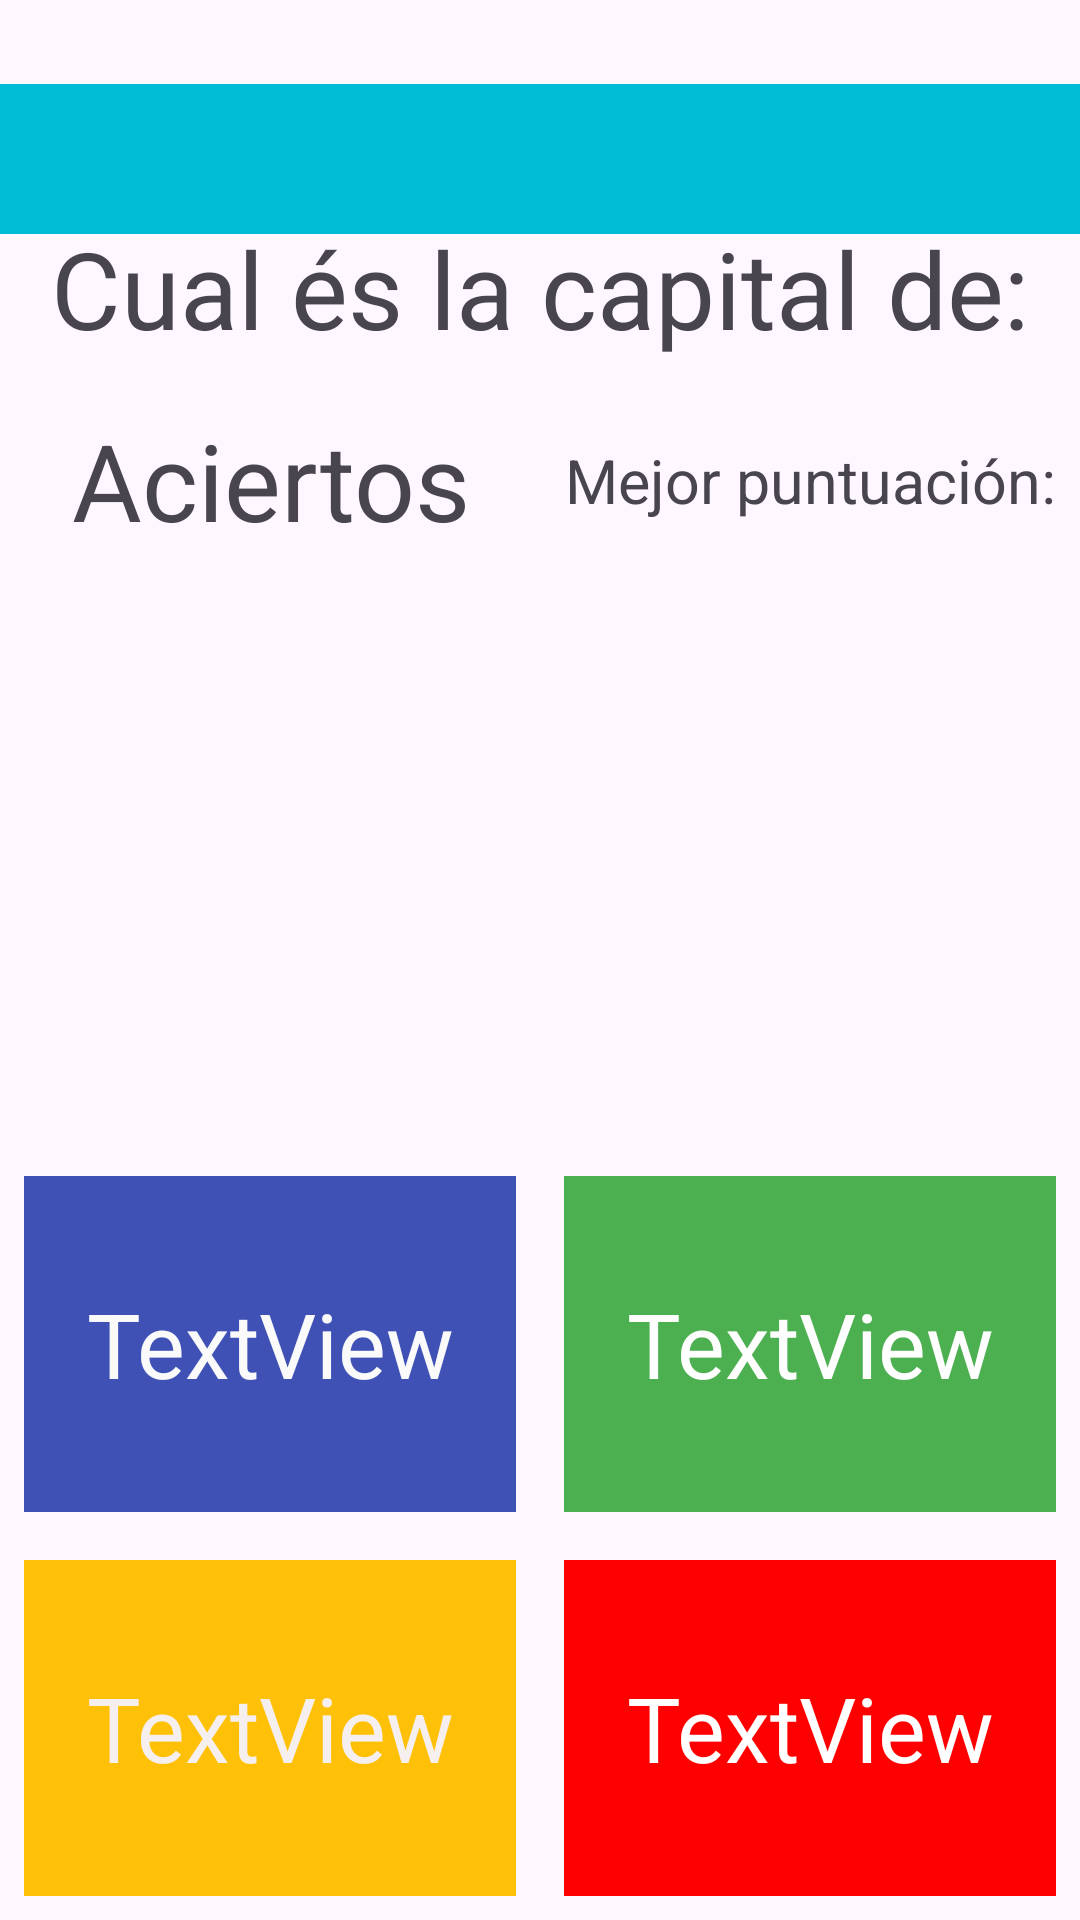

Reconstruct the res/layout file that produces this screen, plus the resources it refers to.
<!-- AndroidManifest.xml: application theme Theme.PaisesMariona -->
<!-- res/layout/activity_juegos_paises.xml -->
<androidx.constraintlayout.widget.ConstraintLayout xmlns:android="http://schemas.android.com/apk/res/android"
    xmlns:app="http://schemas.android.com/apk/res-auto"
    xmlns:tools="http://schemas.android.com/tools"
    android:id="@+id/main"
    android:layout_width="match_parent"
    android:layout_height="match_parent"
    android:layout_gravity="center"
    tools:context=".juegos_paises">

    <androidx.appcompat.widget.Toolbar
        android:id="@+id/toolbar1"
        android:layout_width="0dp"
        android:layout_height="50dp"
        android:layout_marginTop="28dp"
        android:background="#00BCD4"
        android:minHeight="?attr/actionBarSize"
        android:theme="?attr/actionBarTheme"
        app:layout_constraintEnd_toEndOf="parent"
        app:layout_constraintHorizontal_bias="0.0"
        app:layout_constraintStart_toStartOf="parent"
        app:layout_constraintTop_toTopOf="parent" />

    <androidx.constraintlayout.widget.Guideline
        android:id="@+id/guideline4"
        android:layout_width="wrap_content"
        android:layout_height="wrap_content"
        android:orientation="vertical"
        app:layout_constraintGuide_percent="0.50" />

    <androidx.constraintlayout.widget.Guideline
        android:id="@+id/guideline5"
        android:layout_width="wrap_content"
        android:layout_height="wrap_content"
        android:orientation="horizontal"
        app:layout_constraintGuide_percent="0.8" />

    <androidx.constraintlayout.widget.Guideline
        android:id="@+id/guideline7"
        android:layout_width="wrap_content"
        android:layout_height="wrap_content"
        android:orientation="horizontal"
        app:layout_constraintGuide_percent="0.1" />

    <androidx.constraintlayout.widget.Guideline
        android:id="@+id/guideline8"
        android:layout_width="wrap_content"
        android:layout_height="wrap_content"
        android:orientation="horizontal"
        app:layout_constraintGuide_percent="0.2" />

    <androidx.constraintlayout.widget.Guideline
        android:id="@+id/guideline9"
        android:layout_width="wrap_content"
        android:layout_height="wrap_content"
        android:orientation="horizontal"
        app:layout_constraintGuide_percent="0.2" />

    <androidx.constraintlayout.widget.Guideline
        android:id="@+id/guideline11"
        android:layout_width="wrap_content"
        android:layout_height="wrap_content"
        android:orientation="horizontal"
        app:layout_constraintGuide_percent="0.4" />

    <androidx.constraintlayout.widget.Guideline
        android:id="@+id/guideline12"
        android:layout_width="wrap_content"
        android:layout_height="wrap_content"
        android:orientation="horizontal"
        app:layout_constraintGuide_percent="0.3" />

    <androidx.constraintlayout.widget.Guideline
        android:id="@+id/guideline10"
        android:layout_width="wrap_content"
        android:layout_height="wrap_content"
        android:orientation="horizontal"
        app:layout_constraintGuide_percent="0.6" />

    <androidx.constraintlayout.widget.Guideline
        android:id="@+id/guideline14"
        android:layout_width="wrap_content"
        android:layout_height="wrap_content"
        android:orientation="horizontal"
        app:layout_constraintGuide_percent="0.46" />

    <TextView
        android:id="@+id/textView"
        android:layout_width="0dp"
        android:layout_height="0dp"
        android:layout_margin="8dp"
        android:autoSizeTextType="uniform"
        android:gravity="center"
        android:text="Cual és la capital de:"
        app:layout_constraintBottom_toTopOf="@+id/guideline8"
        app:layout_constraintEnd_toEndOf="parent"
        app:layout_constraintStart_toStartOf="parent"
        app:layout_constraintTop_toTopOf="@+id/guideline7" />

    <TextView
        android:id="@+id/textView2"
        android:layout_width="0dp"
        android:layout_height="0dp"
        android:layout_margin="8dp"
        android:autoSizeTextType="uniform"
        android:gravity="center"
        android:text="Aciertos"
        app:layout_constraintBottom_toTopOf="@+id/guideline12"
        app:layout_constraintEnd_toStartOf="@+id/guideline4"
        app:layout_constraintStart_toStartOf="parent"
        app:layout_constraintTop_toTopOf="@+id/guideline9" />

    <TextView
        android:id="@+id/textView4"
        android:layout_width="0dp"
        android:layout_height="0dp"
        android:layout_margin="8dp"
        android:autoSizeTextType="uniform"
        android:gravity="center"
        android:text="Mejor puntuación:"
        app:layout_constraintBottom_toTopOf="@+id/guideline12"
        app:layout_constraintEnd_toEndOf="parent"
        app:layout_constraintStart_toStartOf="@+id/guideline4"
        app:layout_constraintTop_toTopOf="@+id/guideline9" />

    <TextView
        android:id="@+id/tvAciertos"
        android:layout_width="0dp"
        android:layout_height="0dp"
        android:layout_margin="8dp"
        android:autoSizeTextType="uniform"
        android:gravity="center"
        app:layout_constraintBottom_toTopOf="@+id/guideline11"
        app:layout_constraintEnd_toStartOf="@+id/guideline4"
        app:layout_constraintStart_toStartOf="parent"
        app:layout_constraintTop_toTopOf="@+id/guideline12" />

    <TextView
        android:id="@+id/tvMejorPuntuacion"
        android:layout_width="0dp"
        android:layout_height="0dp"
        android:layout_margin="8dp"
        android:autoSizeTextType="uniform"
        android:gravity="center"
        app:layout_constraintBottom_toTopOf="@+id/guideline11"
        app:layout_constraintEnd_toEndOf="parent"
        app:layout_constraintStart_toStartOf="@+id/guideline4"
        app:layout_constraintTop_toTopOf="@+id/guideline12" />

    <TextView
        android:id="@+id/tvOpcio1"
        android:layout_width="0dp"
        android:layout_height="0dp"
        android:layout_margin="8dp"
        android:autoSizeMaxTextSize="30dp"
        android:autoSizeTextType="uniform"
        android:background="@color/cAzul"
        android:gravity="center"
        android:text="TextView"
        android:textAlignment="gravity"
        android:textColor="#FAFAFA"
        app:layout_constraintBottom_toTopOf="@+id/guideline5"
        app:layout_constraintEnd_toStartOf="@+id/guideline4"
        app:layout_constraintStart_toStartOf="parent"
        app:layout_constraintTop_toTopOf="@+id/guideline10"
        app:layout_constraintVertical_bias="0.533" />

    <TextView
        android:id="@+id/tvOpcio2"
        android:layout_width="0dp"
        android:layout_height="0dp"
        android:layout_margin="8dp"
        android:autoSizeMaxTextSize="30dp"
        android:autoSizeTextType="uniform"
        android:background="@color/cVerde"
        android:gravity="center"
        android:text="TextView"
        android:textAlignment="gravity"
        android:textColor="#FFFEFE"
        app:layout_constraintBottom_toTopOf="@+id/guideline5"
        app:layout_constraintEnd_toEndOf="parent"
        app:layout_constraintStart_toStartOf="@+id/guideline4"
        app:layout_constraintTop_toTopOf="@+id/guideline10" />

    <TextView
        android:id="@+id/tvOpcio3"
        android:layout_width="0dp"
        android:layout_height="0dp"
        android:layout_margin="8dp"
        android:autoSizeMaxTextSize="30dp"
        android:autoSizeTextType="uniform"
        android:background="@color/cAmarillo"
        android:gravity="center"
        android:text="TextView"
        android:textAlignment="gravity"
        android:textColor="#F6EFEF"
        app:layout_constraintBottom_toBottomOf="parent"
        app:layout_constraintEnd_toStartOf="@+id/guideline4"
        app:layout_constraintStart_toStartOf="parent"
        app:layout_constraintTop_toTopOf="@+id/guideline5" />

    <TextView
        android:id="@+id/tvOpcio4"
        android:layout_width="0dp"
        android:layout_height="0dp"
        android:layout_margin="8dp"
        android:autoSizeMaxTextSize="30dp"
        android:autoSizeTextType="uniform"
        android:background="#FF0000"
        android:gravity="center"
        android:text="TextView"
        android:textAlignment="gravity"
        android:textColor="#FFFFFF"
        app:layout_constraintBottom_toBottomOf="parent"
        app:layout_constraintEnd_toEndOf="parent"
        app:layout_constraintStart_toStartOf="@+id/guideline4"
        app:layout_constraintTop_toTopOf="@+id/guideline5" />

    <TextView
        android:id="@+id/tvNombreJuego"
        android:layout_width="0dp"
        android:layout_height="0dp"
        android:layout_margin="8dp"
        android:autoSizeTextType="uniform"
        android:gravity="center"
        app:layout_constraintBottom_toTopOf="@+id/guideline14"
        app:layout_constraintEnd_toEndOf="parent"
        app:layout_constraintStart_toStartOf="parent"
        app:layout_constraintTop_toTopOf="@+id/guideline11" />

    <TextView
        android:id="@+id/tvBandera"
        android:layout_width="0dp"
        android:layout_height="0dp"
        android:layout_margin="8dp"
        android:autoSizeTextType="uniform"
        android:gravity="center"
        app:layout_constraintBottom_toTopOf="@+id/guideline10"
        app:layout_constraintEnd_toEndOf="parent"
        app:layout_constraintStart_toStartOf="parent"
        app:layout_constraintTop_toTopOf="@+id/guideline14" />

</androidx.constraintlayout.widget.ConstraintLayout>
<!-- resources referenced by this layout -->
<resources>
  <color name="cAmarillo">#FFC107</color>
  <color name="cAzul">#3F51B5</color>
  <color name="cVerde">#4CAF50</color>
  <style name="Theme.PaisesMariona" parent="Base.Theme.PaisesMariona" />
  <style name="Base.Theme.PaisesMariona" parent="Theme.Material3.DayNight.NoActionBar">
          
          
      </style>
</resources>
